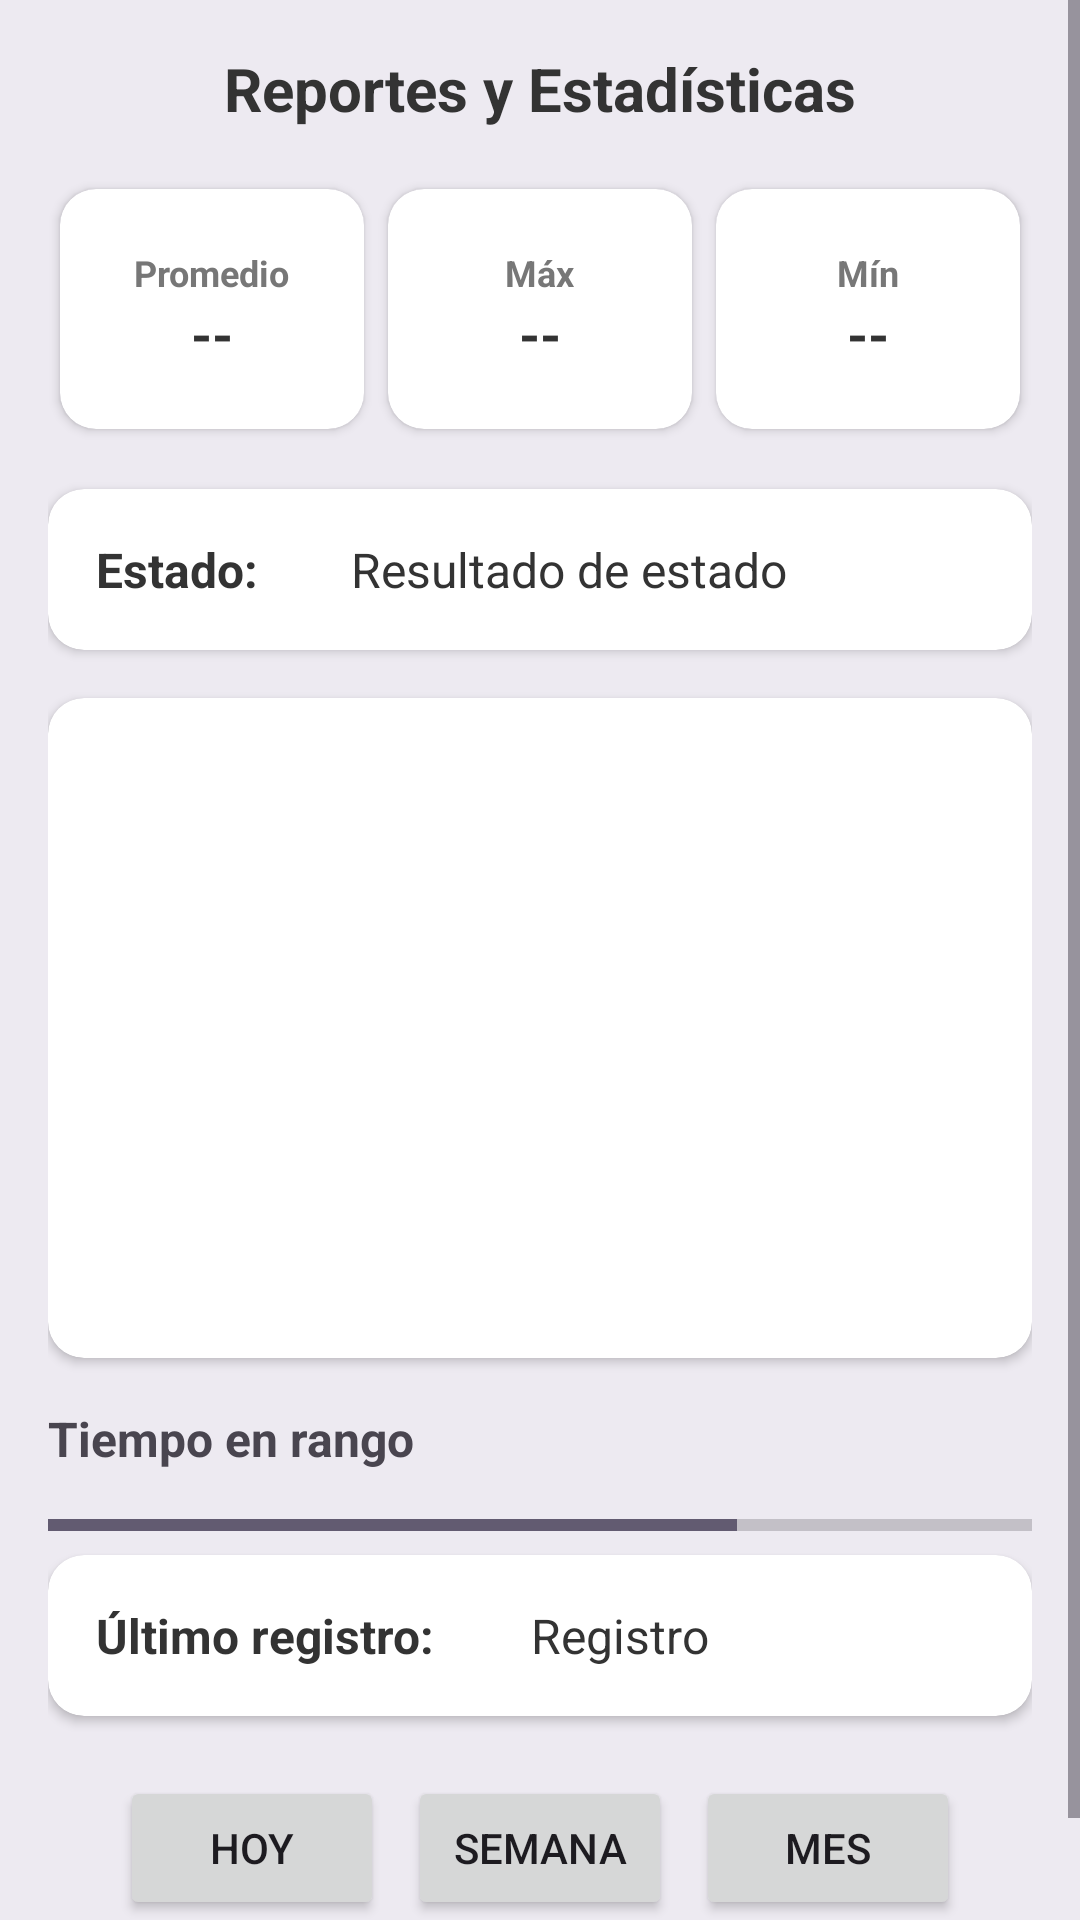

Write the Android layout XML for this screen, with the resource values it uses.
<!-- AndroidManifest.xml: application theme Theme.AppMobile_DiabeControl -->
<!-- res/layout/fragment_reportes_estadisticas.xml -->
<?xml version="1.0" encoding="utf-8"?>
<ScrollView xmlns:android="http://schemas.android.com/apk/res/android"
    xmlns:app="http://schemas.android.com/apk/res-auto"
    android:layout_width="match_parent"
    android:layout_height="match_parent"
    xmlns:tools="http://schemas.android.com/tools"
    android:background="#EDEAF1"
    tools:context=".fragmentReportesEstadisticas">

    <LinearLayout
        android:layout_width="match_parent"
        android:layout_height="wrap_content"
        android:orientation="vertical"
        android:padding="16dp">

        
        <TextView
            android:layout_width="match_parent"
            android:layout_height="wrap_content"
            android:text="Reportes y Estadísticas"
            android:textSize="20sp"
            android:textStyle="bold"
            android:textAlignment="center"
            android:textColor="#333"
            android:layout_marginBottom="16dp"/>

        
        <LinearLayout
            android:layout_width="match_parent"
            android:layout_height="wrap_content"
            android:orientation="horizontal"
            android:weightSum="3"
            android:layout_marginBottom="16dp">

            
            <androidx.cardview.widget.CardView
                android:layout_width="0dp"
                android:layout_height="80dp"
                android:layout_weight="1"
                android:layout_margin="4dp"
                app:cardCornerRadius="12dp"
                app:cardElevation="2dp">

                <LinearLayout
                    android:layout_width="match_parent"
                    android:layout_height="match_parent"
                    android:orientation="vertical"
                    android:gravity="center">

                    <TextView
                        android:text="Promedio"
                        android:layout_width="wrap_content"
                        android:layout_height="wrap_content"
                        android:textSize="12sp"
                        android:textStyle="bold"
                        android:textColor="#777"/>

                    <TextView
                        android:id="@+id/txtPromedio"
                        android:text="--"
                        android:layout_width="wrap_content"
                        android:layout_height="wrap_content"
                        android:textSize="18sp"
                        android:textStyle="bold"
                        android:textColor="#333"/>
                </LinearLayout>
            </androidx.cardview.widget.CardView>

            
            <androidx.cardview.widget.CardView
                android:layout_width="0dp"
                android:layout_height="80dp"
                android:layout_weight="1"
                android:layout_margin="4dp"
                app:cardCornerRadius="12dp"
                app:cardElevation="2dp">

                <LinearLayout
                    android:layout_width="match_parent"
                    android:layout_height="match_parent"
                    android:gravity="center"
                    android:orientation="vertical">

                    <TextView
                        android:text="Máx"
                        android:layout_width="wrap_content"
                        android:layout_height="wrap_content"
                        android:textSize="12sp"
                        android:textStyle="bold"
                        android:textColor="#777"/>

                    <TextView
                        android:id="@+id/txtMax"
                        android:text="--"
                        android:layout_width="wrap_content"
                        android:layout_height="wrap_content"
                        android:textSize="18sp"
                        android:textStyle="bold"
                        android:textColor="#333"/>
                </LinearLayout>
            </androidx.cardview.widget.CardView>

            
            <androidx.cardview.widget.CardView
                android:layout_width="0dp"
                android:layout_height="80dp"
                android:layout_weight="1"
                android:layout_margin="4dp"
                app:cardCornerRadius="12dp"
                app:cardElevation="2dp">

                <LinearLayout
                    android:layout_width="match_parent"
                    android:layout_height="match_parent"
                    android:gravity="center"
                    android:orientation="vertical">

                    <TextView
                        android:text="Mín"
                        android:layout_width="wrap_content"
                        android:layout_height="wrap_content"
                        android:textSize="12sp"
                        android:textStyle="bold"
                        android:textColor="#777"/>

                    <TextView
                        android:id="@+id/txtMin"
                        android:text="--"
                        android:layout_width="wrap_content"
                        android:layout_height="wrap_content"
                        android:textSize="18sp"
                        android:textStyle="bold"
                        android:textColor="#333"/>
                </LinearLayout>
            </androidx.cardview.widget.CardView>
        </LinearLayout>

        <androidx.cardview.widget.CardView
            android:layout_width="match_parent"
            android:layout_height="wrap_content"
            android:layout_marginBottom="16dp"
            app:cardCornerRadius="12dp"
            app:cardElevation="2dp">

            <TextView
                android:id="@+id/txtEstado"
                android:layout_width="wrap_content"
                android:layout_height="wrap_content"
                android:text="Estado:"
                android:textSize="16sp"
                android:textStyle="bold"
                android:textColor="#333"
                android:padding="16dp"/>
            <TextView
                android:id="@+id/txtResultadoEstado"
                android:layout_width="wrap_content"
                android:layout_height="wrap_content"
                android:text="Resultado de estado"
                android:textSize="16sp"
                android:textColor="#333"
                android:layout_marginLeft="85dp"
                android:padding="16dp"/>
        </androidx.cardview.widget.CardView>

        
        <androidx.cardview.widget.CardView
            android:layout_width="match_parent"
            android:layout_height="220dp"
            android:layout_marginBottom="16dp"
            app:cardCornerRadius="12dp"
            app:cardElevation="2dp">

            
            <FrameLayout
                android:id="@+id/contenedorGrafico"
                android:layout_width="match_parent"
                android:layout_height="match_parent"
                android:padding="8dp"/>
        </androidx.cardview.widget.CardView>

        
        <TextView
            android:layout_width="match_parent"
            android:layout_height="wrap_content"
            android:text="Tiempo en rango"
            android:textSize="16sp"
            android:textStyle="bold"
            android:layout_marginBottom="8dp"/>

        <ProgressBar
            android:id="@+id/progressRango"
            style="?android:attr/progressBarStyleHorizontal"
            android:layout_width="match_parent"
            android:layout_height="20dp"
            android:progress="70"/>

        
        <androidx.cardview.widget.CardView
            android:layout_width="match_parent"
            android:layout_height="wrap_content"
            android:layout_marginBottom="16dp"
            app:cardCornerRadius="12dp">

            <TextView
                android:id="@+id/txtUltimoRegistro"
                android:layout_width="wrap_content"
                android:layout_height="wrap_content"
                android:text="Último registro:"
                android:textSize="16sp"
                android:textStyle="bold"
                android:textColor="#333"
                android:padding="16dp"/>
            <TextView
                android:id="@+id/txtResultadoUltimoRegistro"
                android:layout_width="wrap_content"
                android:layout_height="wrap_content"
                android:text="Registro"
                android:textSize="16sp"
                android:textColor="#333"
                android:layout_marginLeft="145dp"
                android:padding="16dp"/>
        </androidx.cardview.widget.CardView>

        
        <LinearLayout
            android:layout_width="match_parent"
            android:layout_height="wrap_content"
            android:orientation="horizontal"
            android:gravity="center"
            android:layout_marginBottom="16dp">

            <Button
                android:id="@+id/btnHoy"
                android:layout_width="wrap_content"
                android:layout_height="wrap_content"
                android:text="Hoy"
                android:layout_margin="4dp"/>

            <Button
                android:id="@+id/btnSemana"
                android:layout_width="wrap_content"
                android:layout_height="wrap_content"
                android:text="Semana"
                android:layout_margin="4dp"/>

            <Button
                android:id="@+id/btnMes"
                android:layout_width="wrap_content"
                android:layout_height="wrap_content"
                android:text="Mes"
                android:layout_margin="4dp"/>

        </LinearLayout>

    </LinearLayout>
    ```

</ScrollView>
<!-- resources referenced by this layout -->
<resources>
  <style name="Theme.AppMobile_DiabeControl" parent="Base.Theme.AppMobile_DiabeControl" />
  <style name="Base.Theme.AppMobile_DiabeControl" parent="Theme.Material3.DayNight.NoActionBar">
          
          
      </style>
</resources>
